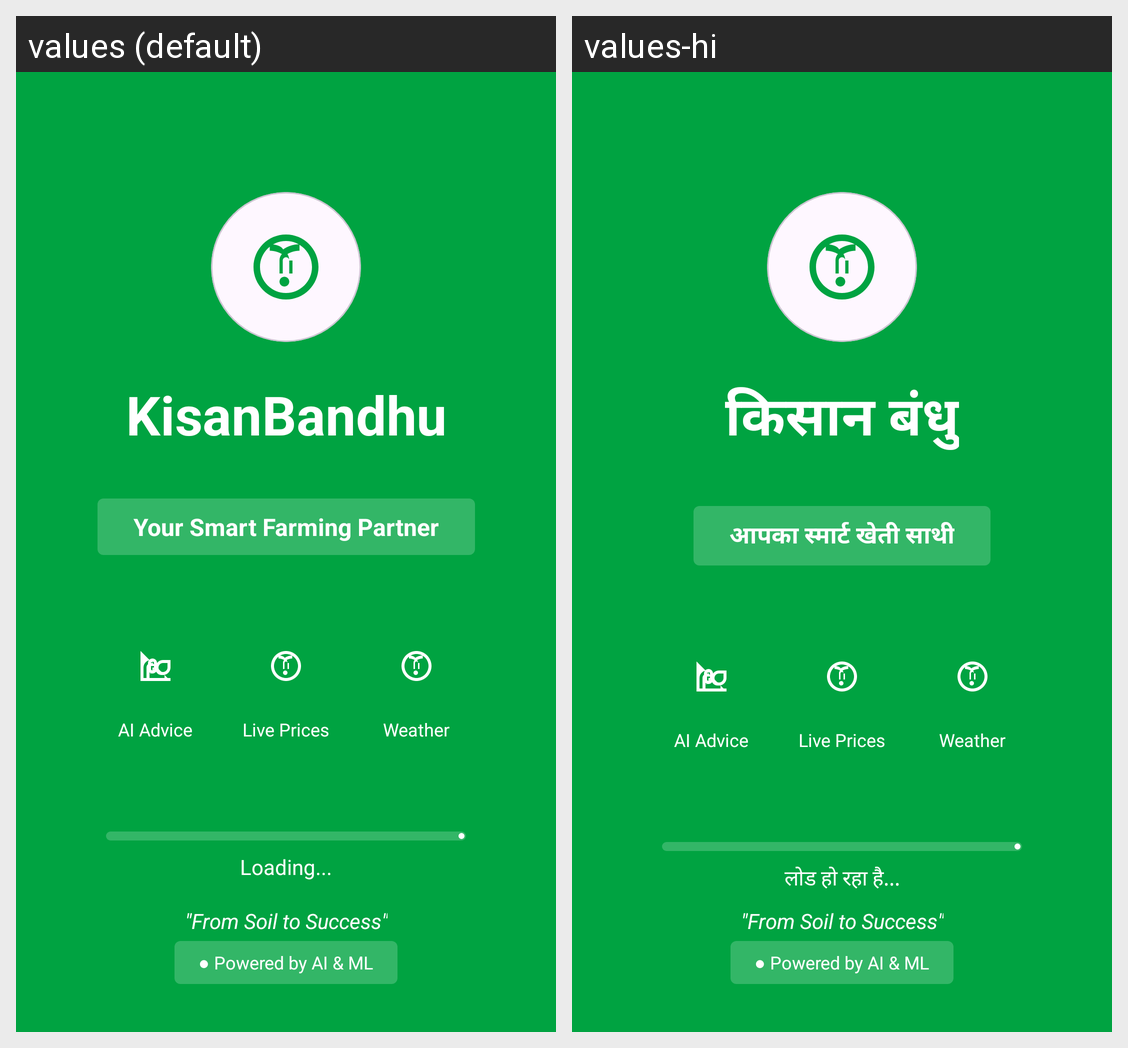

The Android screen above is rendered under two locales of the same app. Produce the string resources it draws, with the default and per-locale values.
Android screen res/layout/activity_splash.xml rendered under 2 locales, left to right: values (default), values-hi. Device: Nexus 5 (rendered at 1080×1920; each locale shown at half size, 540×960, under a caption strip naming it); theme Theme.KisanBandhuAIBasedCropRecommendationAndDecisionSupportMobileApplication.
Strings drawn on this screen, with the default value and each locale's value (text and hints the layout hard-codes, and strings that could not be matched under every locale, appear in the picture but are not listed):

app_name
  values: KisanBandhu
  values-hi: किसान बंधु

tagline
  values: Your Smart Farming Partner
  values-hi: आपका स्मार्ट खेती साथी

loading
  values: Loading...
  values-hi: लोड हो रहा है...
